Photos from the image-classification dataset "data" in the GitHub repository 7Solomon/image_recognition_for_simplified_structures. Its 5 classes are: 0 gelenk, 1 festlager, 2 loslager, 3 biegesteife ecke, normal force hinge.

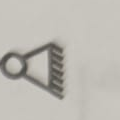
Label: 1 festlager

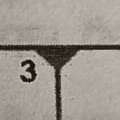
Label: 3 biegesteife ecke

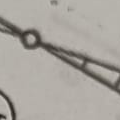
Label: 0 gelenk

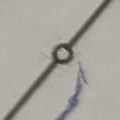
Label: 0 gelenk

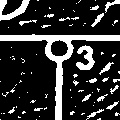
Label: 0 gelenk

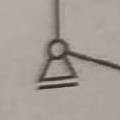
Label: 2 loslager
